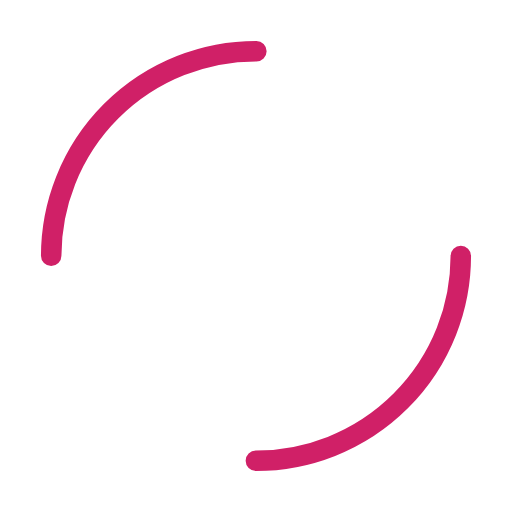
t = 0.00 s
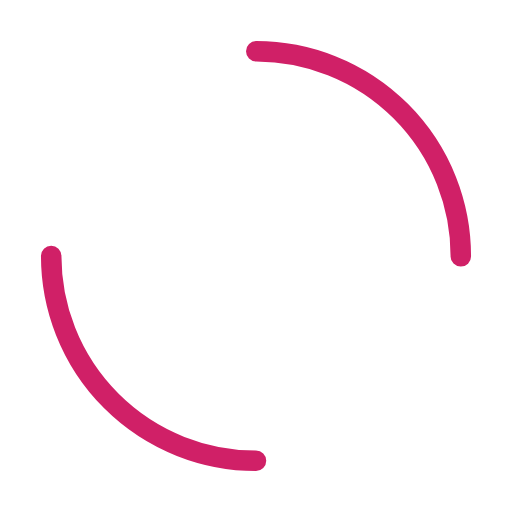
t = 0.25 s
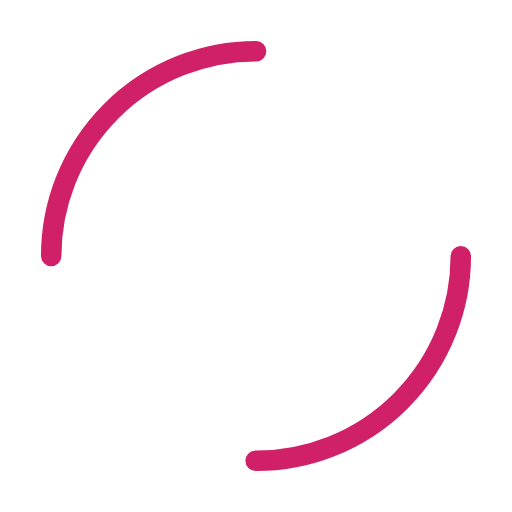
t = 0.50 s
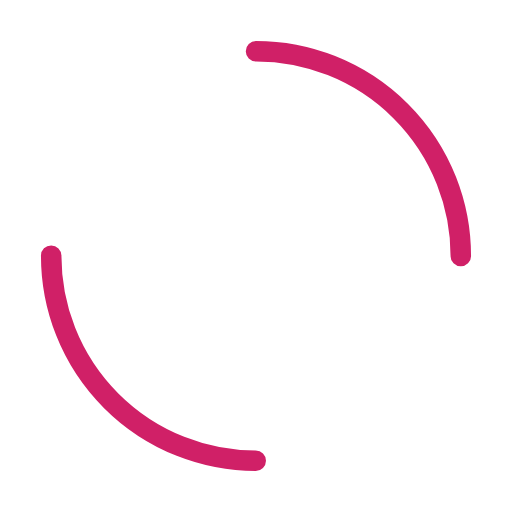
t = 0.75 s

The animated SVG that drew these frames (rendered in a browser with its animation timeline set to each time). Animation: 1 SMIL element (animateTransform=1); one cycle of 1.00 s, repeats indefinitely.

<svg width="101px"  height="101px"  xmlns="http://www.w3.org/2000/svg" viewBox="0 0 100 100" preserveAspectRatio="xMidYMid" class="lds-dual-ring" style="background: none;"><circle cx="50" cy="50" ng-attr-r="{{config.radius}}" ng-attr-stroke-width="{{config.width}}" ng-attr-stroke="{{config.stroke}}" ng-attr-stroke-dasharray="{{config.dasharray}}" fill="none" stroke-linecap="round" r="40" stroke-width="4" stroke="#d02067" stroke-dasharray="62.83185307179586 62.83185307179586" transform="rotate(282 50 50)"><animateTransform attributeName="transform" type="rotate" calcMode="linear" values="0 50 50;360 50 50" keyTimes="0;1" dur="1s" begin="0s" repeatCount="indefinite"></animateTransform></circle></svg>